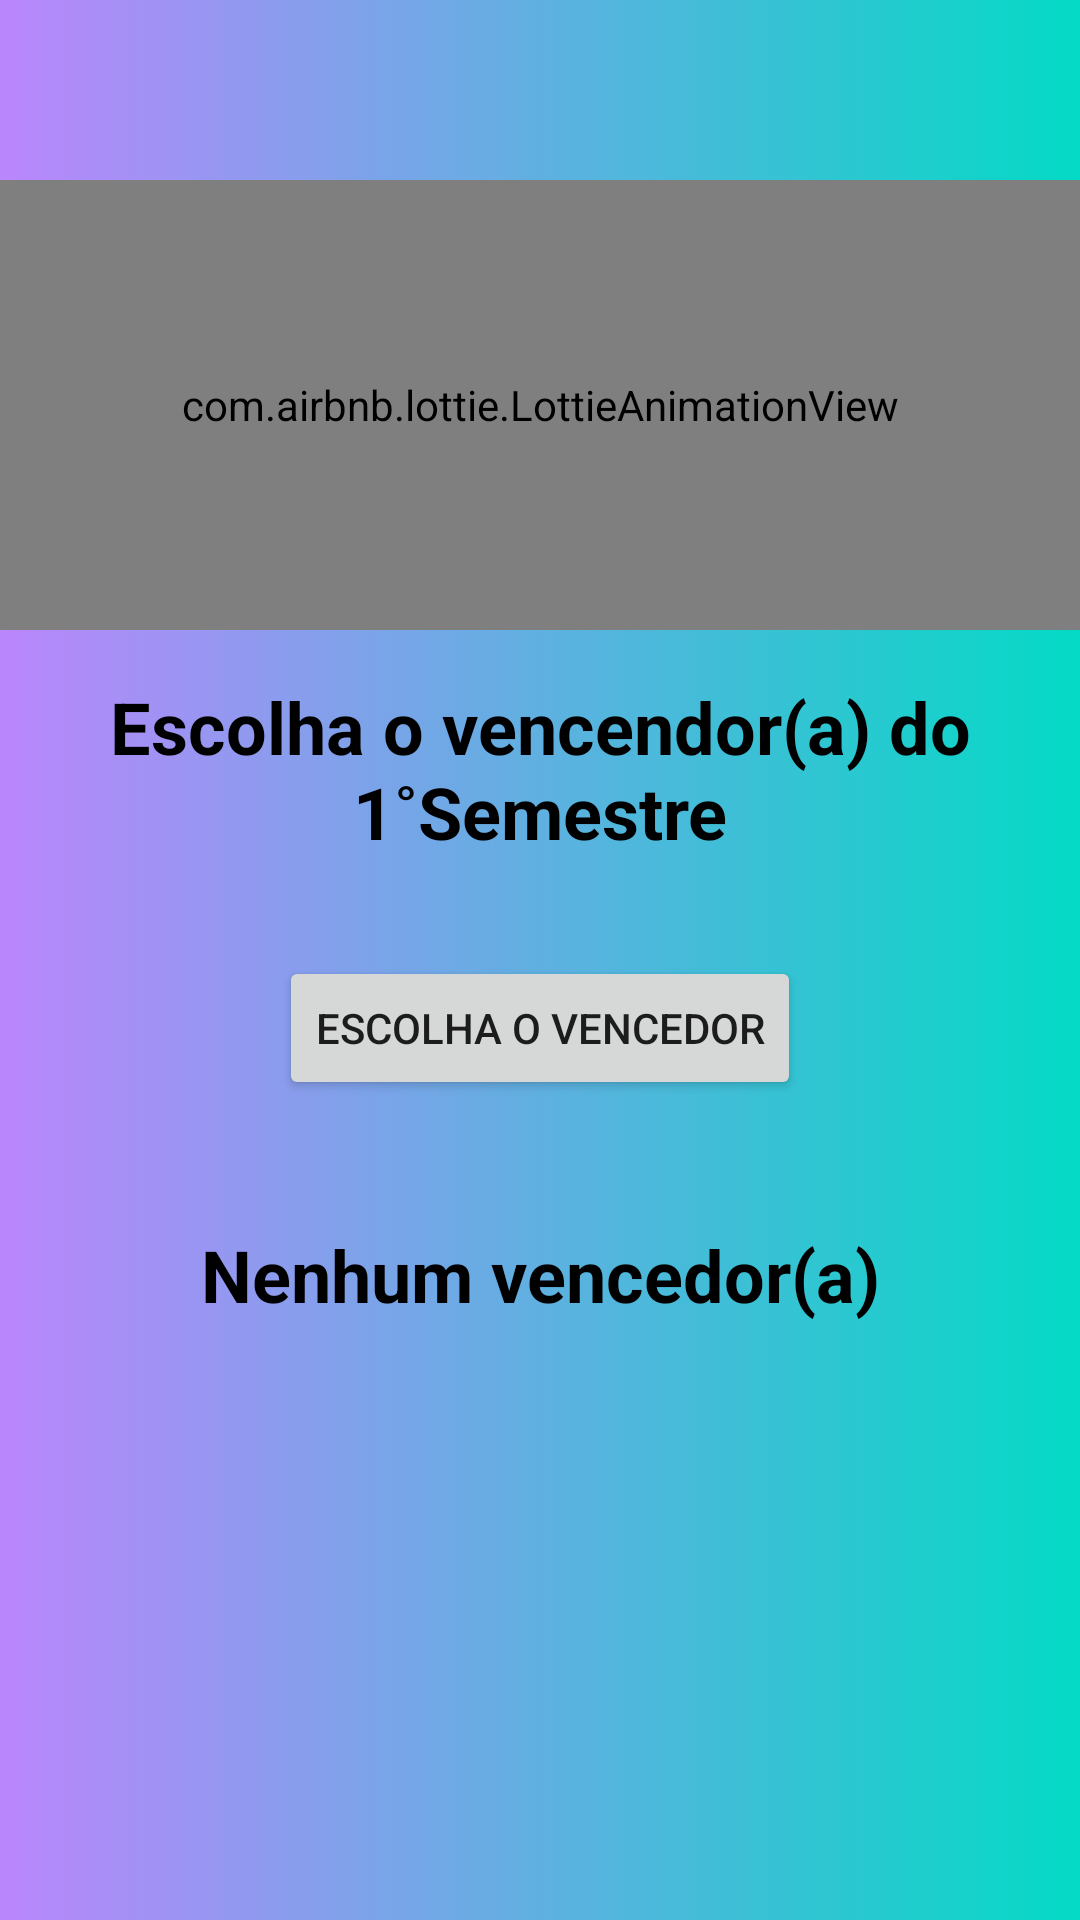

Write the Android layout XML for this screen, with the resource values it uses.
<!-- AndroidManifest.xml: application theme Theme.SorteadoADS -->
<!-- res/layout/activity_first_semester.xml -->
<?xml version="1.0" encoding="utf-8"?>
<LinearLayout xmlns:android="http://schemas.android.com/apk/res/android"
    xmlns:app="http://schemas.android.com/apk/res-auto"
    xmlns:tools="http://schemas.android.com/tools"
    android:layout_width="match_parent"
    android:layout_height="match_parent"
    android:background="@drawable/background_gradiente"
    android:orientation="vertical"
    tools:context=".FirstSemesterActivity">


    <com.airbnb.lottie.LottieAnimationView
        android:id="@+id/lottie_present"
        android:layout_width="match_parent"
        android:layout_height="150dp"
        android:layout_centerHorizontal="true"
        android:layout_marginTop="60dp"
        app:lottie_fileName="present.json"
        app:lottie_autoPlay="true"
        app:lottie_loop="true" />

    <TextView
        android:id="@+id/tx_escolha_o_vencendor"
        android:layout_margin="16dp"
        android:layout_width="match_parent"
        android:gravity="center"
        android:textStyle="bold"
        android:textColor="@color/black"
        android:layout_height="wrap_content"
        android:textAlignment="center"
        android:textSize="24sp"
        android:text="@string/string_escolher_o_vencendor_primary" />

    <Button
        android:id="@+id/bt_primary"
        android:layout_width="wrap_content"
        android:layout_height="wrap_content"
        android:layout_gravity="center"
        android:layout_margin="16dp"
        android:text="@string/string_escolher_vencedor" />

    <TextView
        android:id="@+id/tx_sorteado"
        android:layout_width="match_parent"
        android:layout_height="wrap_content"
        android:layout_margin="16dp"
        android:gravity="center"
        android:padding="10dp"
        android:text="@string/string_nenhum_sorteado"
        android:textColor="@color/black"
        android:textSize="24sp"
        android:textStyle="bold" />


</LinearLayout>
<!-- resources referenced by this layout -->
<resources>
  <!-- drawable background_gradiente (drawable-v24) -->
  <?xml version="1.0" encoding="utf-8"?>
  <selector xmlns:android="http://schemas.android.com/apk/res/android">
      <item>
          <shape>
              <gradient
                  android:startColor="#FFBB86FC"
                  android:endColor="#FF03DAC5"
                  android:type="linear" />
          </shape>
      </item>
  </selector>
  <string name="string_escolher_o_vencendor_primary"> Escolha o vencendor(a) do 1˚Semestre</string>
  <string name="string_escolher_vencedor">escolha o vencedor</string>
  <string name="string_nenhum_sorteado">Nenhum vencedor(a)</string>
  <style name="Theme.SorteadoADS" parent="Theme.MaterialComponents.DayNight.NoActionBar">
          
          <item name="colorPrimary">@color/purple_500</item>
          <item name="colorPrimaryVariant">@color/purple_700</item>
          <item name="colorOnPrimary">@color/white</item>
          
          <item name="colorSecondary">@color/teal_200</item>
          <item name="colorSecondaryVariant">@color/teal_700</item>
          <item name="colorOnSecondary">@color/black</item>
          
          <item name="android:statusBarColor">?attr/colorPrimaryVariant</item>
          
      </style>
  <!-- not gathered from this repository: default colours our renderer supplied (Android Studio template values) -->
  <color name="purple_500">#FF6200EE</color>
  <color name="purple_700">#FF3700B3</color>
  <color name="teal_200">#FF03DAC5</color>
  <color name="teal_700">#FF018786</color>
  <color name="black">#FF000000</color>
  <color name="white">#FFFFFFFF</color>
</resources>
